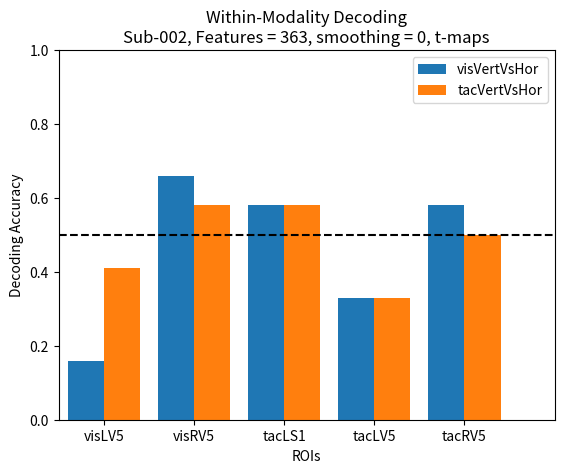

The matplotlib source for this figure: (Note: this script raises an exception after producing the figure.)
import numpy as np
import matplotlib.pyplot as plt

##t-maps

X = ['visLV5','visRV5','tacLS1', 'tacLV5', 'tacRV5']
visVertVsHor = [0.16,
0.66,
0.58,
0.33,
0.58]
tacVertVsHor = [0.41,
0.58,
0.58,
0.33,
0.50]

X_axis = np.arange(len(X))
plt.bar(X_axis - 0.2, visVertVsHor, 0.4, label = 'visVertVsHor')
plt.bar(X_axis + 0.2, tacVertVsHor, 0.4, label = 'tacVertVsHor')
plt.plot(1.5*X_axis-0.5, [0.5,0.5,0.5,0.5,0.5], linestyle = 'dashed', color ="black")
plt.xticks(X_axis, X)
plt.xlabel("ROIs")
plt.ylabel("Decoding Accuracy")
plt.xlim([-0.5,5])
plt.ylim([0,1.])
plt.title("Within-Modality Decoding\nSub-002, Features = 363, smoothing = 0, t-maps")
plt.legend()
#plt.show()
plt.savefig('/Users/<user>/Files/fMRI/TacMotionAnalysis/derivatives/cosmoMvpa/2mmvoxel/Sub-002_WithinModalityDecoding_Features363_smoothing0_tmaps.png')